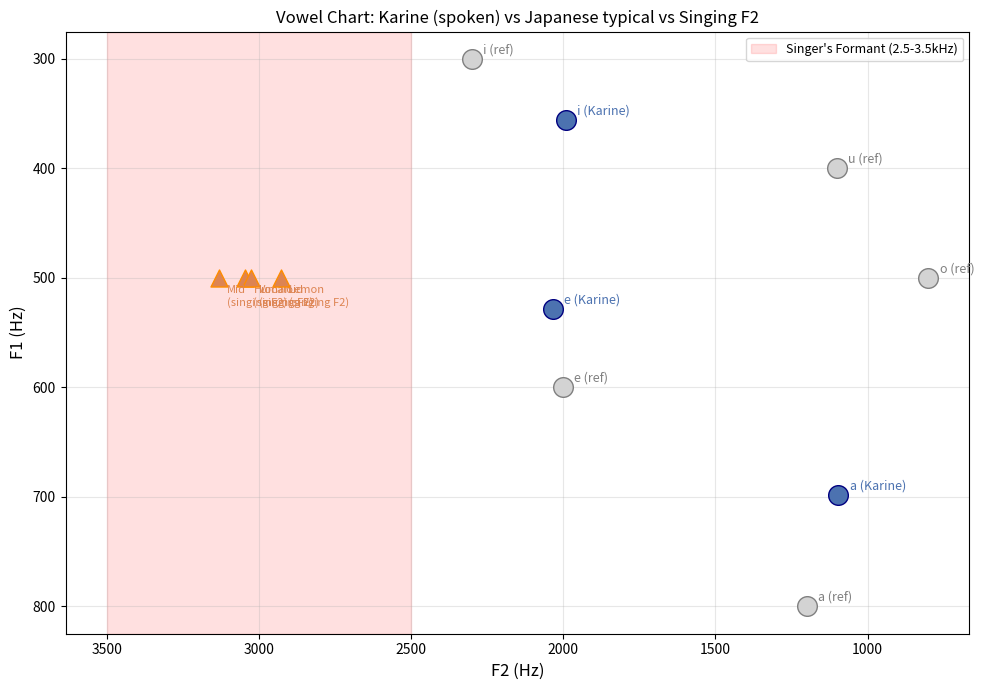

The matplotlib source for this figure:
# vowel_plot.py

import numpy as np
import matplotlib.pyplot as plt

# Karineの実測値（地声）
karine_measured = {
    "a": (698.3, 1095.7),
    "i": (355.9, 1991.2),
    "e": (528.7, 2033.3),
}

# 日本語母音の典型値
jp_typical = {
    "a": (800, 1200),
    "i": (300, 2300),
    "u": (400, 1100),
    "e": (600, 2000),
    "o": (500, 800),
}

# 歌唱サンプルのF2（F1は今回未取得なので推定不能→F2のみ別途表示）
karine_singing_f2 = {
    "Human":    (None, 3045),
    "Vocaloid": (None, 3026),
    "Mid":      (None, 3132),
    "Lemon":    (None, 2927),
}

fig, ax = plt.subplots(figsize=(10, 7))

# 典型値
for vowel, (f1, f2) in jp_typical.items():
    ax.scatter(f2, f1, s=200, c="lightgray", edgecolors="gray", zorder=2)
    ax.annotate(f"{vowel} (ref)", (f2, f1),
                textcoords="offset points", xytext=(8, 4),
                fontsize=9, color="gray")

# Karine地声
for vowel, (f1, f2) in karine_measured.items():
    ax.scatter(f2, f1, s=200, c="#4C72B0", edgecolors="navy", zorder=3)
    ax.annotate(f"{vowel} (Karine)", (f2, f1),
                textcoords="offset points", xytext=(8, 4),
                fontsize=9, color="#4C72B0")

# Singer's Formant帯（F2軸上の縦帯）
ax.axvspan(2500, 3500, alpha=0.12, color="red", label="Singer's Formant (2.5-3.5kHz)")

# 歌唱F2をF1=500固定（暫定）で表示
for label, (_, f2) in karine_singing_f2.items():
    ax.scatter(f2, 500, s=150, c="#DD8452", marker="^",
               edgecolors="darkorange", zorder=3)
    ax.annotate(f"{label}\n(singing F2)", (f2, 500),
                textcoords="offset points", xytext=(6, -20),
                fontsize=8, color="#DD8452")

# 軸設定（母音図の慣例：F2は右から左、F1は下から上）
ax.invert_xaxis()
ax.invert_yaxis()
ax.set_xlabel("F2 (Hz)", fontsize=12)
ax.set_ylabel("F1 (Hz)", fontsize=12)
ax.set_title("Vowel Chart: Karine (spoken) vs Japanese typical vs Singing F2", fontsize=12)
ax.legend(fontsize=9)
ax.grid(alpha=0.3)

plt.tight_layout()
plt.savefig("./output_vowel_chart.png", dpi=150)
print("→ output_vowel_chart.png 出力済み")
